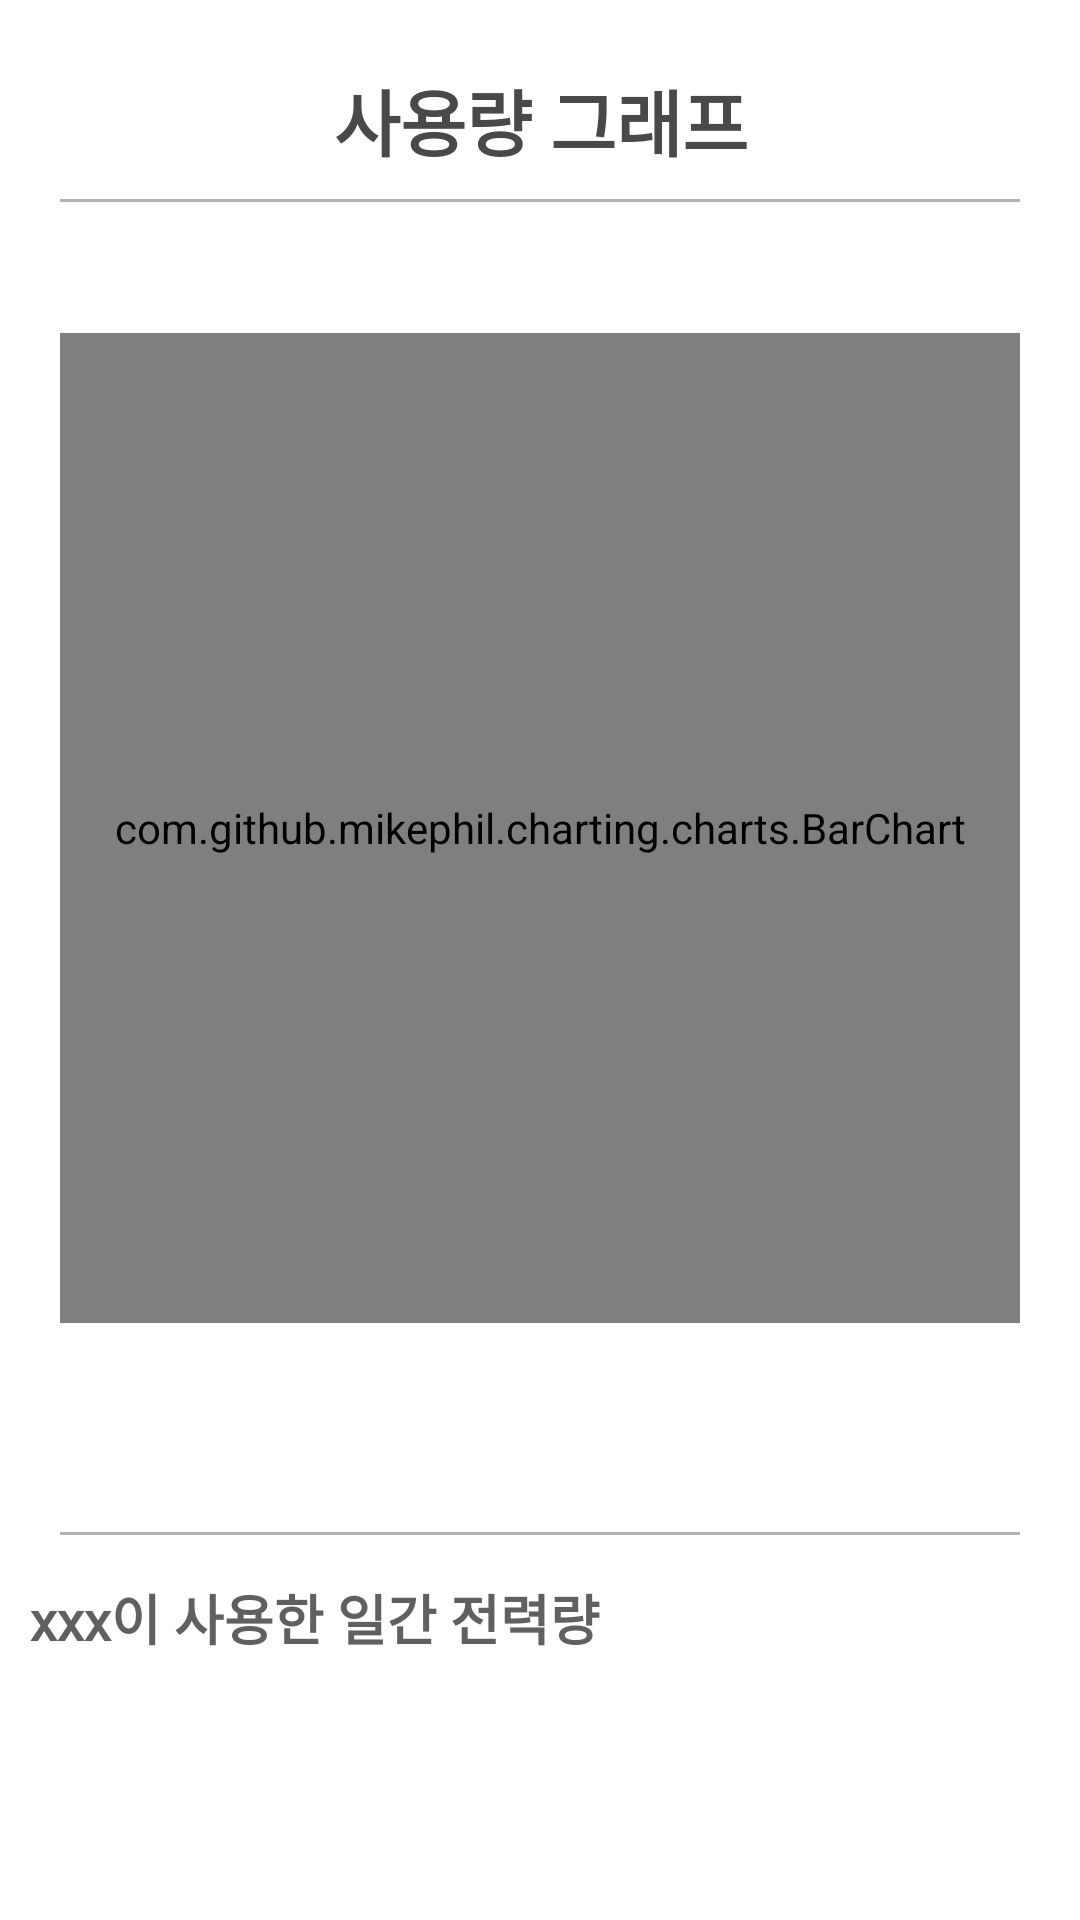

Here is an Android app screen rendered from its layout file. Give the layout XML and the strings, colors and styles it references.
<!-- AndroidManifest.xml: application theme Theme.JeonShimClient -->
<!-- res/layout/dialog_graph.xml -->
<?xml version="1.0" encoding="utf-8"?>
<androidx.constraintlayout.widget.ConstraintLayout xmlns:android="http://schemas.android.com/apk/res/android"
    xmlns:app="http://schemas.android.com/apk/res-auto"
    xmlns:tools="http://schemas.android.com/tools"

    android:layout_width="340dp"
    android:layout_height="500dp"
    android:background="@drawable/border_layout2">

    <View
        android:id="@+id/view_dialog_graph"
        android:layout_width="320dp"
        android:layout_height="1dp"
        android:background="@color/gray_2"
        app:layout_constraintBottom_toBottomOf="parent"
        app:layout_constraintEnd_toEndOf="parent"
        app:layout_constraintStart_toStartOf="parent"
        app:layout_constraintTop_toTopOf="parent"
        app:layout_constraintVertical_bias="0.104"
        tools:ignore="MissingConstraints" />

    <View
        android:id="@+id/view2_dialog_graph"
        android:layout_width="320dp"
        android:layout_height="1dp"
        android:background="@color/gray_2"
        app:layout_constraintBottom_toBottomOf="parent"
        app:layout_constraintEnd_toEndOf="parent"
        app:layout_constraintStart_toStartOf="parent"
        app:layout_constraintTop_toTopOf="parent"
        app:layout_constraintVertical_bias="0.799"
        tools:ignore="MissingConstraints" />

    <TextView
        android:id="@+id/title_dialog_graph"
        android:layout_width="wrap_content"
        android:layout_height="wrap_content"
        android:text="사용량 그래프"
        android:textColor="#494949"
        android:textSize="24sp"
        android:textStyle="bold"
        app:layout_constraintBottom_toBottomOf="parent"
        app:layout_constraintEnd_toEndOf="parent"
        app:layout_constraintHorizontal_bias="0.502"
        app:layout_constraintStart_toStartOf="parent"
        app:layout_constraintTop_toTopOf="parent"
        app:layout_constraintVertical_bias="0.037" />

    <TextView
        android:id="@+id/text_explanation"
        android:layout_width="wrap_content"
        android:layout_height="wrap_content"
        android:layout_marginLeft="10dp"
        android:layout_marginStart="10dp"
        android:fontFamily="@font/font1"
        android:text="xxx이 사용한 일간 전력량"
        android:textColor="#606060"
        android:textSize="18sp"
        android:textStyle="bold"
        app:layout_constraintBottom_toBottomOf="parent"
        app:layout_constraintEnd_toEndOf="parent"
        app:layout_constraintHorizontal_bias="0.0"
        app:layout_constraintStart_toStartOf="parent"
        app:layout_constraintTop_toTopOf="parent"
        app:layout_constraintVertical_bias="0.857" />

    <com.github.mikephil.charting.charts.BarChart
        android:id="@+id/userusagechart"
        android:layout_width="320dp"
        android:layout_height="330dp"
        app:layout_constraintBottom_toBottomOf="parent"
        app:layout_constraintEnd_toEndOf="parent"
        app:layout_constraintStart_toStartOf="parent"
        app:layout_constraintTop_toTopOf="parent"
        app:layout_constraintVertical_bias="0.358"
        tools:ignore="MissingClass" />

</androidx.constraintlayout.widget.ConstraintLayout>
<!-- resources referenced by this layout -->
<resources>
  <color name="gray_2">#B3B3B3</color>
  <!-- drawable border_layout2 (drawable) -->
  <?xml version="1.0" encoding="utf-8"?>
  <layer-list xmlns:android="http://schemas.android.com/apk/res/android" >
  
      <item
          android:bottom="-2dp"
          android:left="-2dp"
          android:right="-2dp"
          android:top="-2dp">
          <shape android:shape="rectangle" >
              <corners
                  android:bottomLeftRadius="16dp"
                  android:bottomRightRadius="16dp"
                  android:topLeftRadius="16dp"
                  android:topRightRadius="16dp" />
              <stroke
                  android:width="1dp"
                  android:color="@color/white" />
  
              <solid android:color="@color/white"  />
          </shape>
      </item>
  
  </layer-list>
  <style name="Theme.JeonShimClient" parent="Theme.MaterialComponents.DayNight.DarkActionBar">
          
          <item name="colorPrimary">@color/white</item>
          <item name="colorPrimaryVariant">@color/gray_1</item>
          <item name="colorOnPrimary">@color/white</item>
          
          <item name="colorSecondary">@color/teal_200</item>
          <item name="colorSecondaryVariant">@color/teal_700</item>
          <item name="colorOnSecondary">@color/black</item>
          
          <item name="android:statusBarColor" tools:targetApi="l">?attr/colorPrimaryVariant</item>
          
          
          <item name="windowActionBar">false</item>
          <item name="windowNoTitle">true</item>
          
          <item name="android:timePickerMode" tools:targetApi="lollipop">spinner</item>
      </style>
  <color name="white">#FFFFFFFF</color>
  <color name="gray_1">#2E2E2E</color>
  <color name="teal_200">#FF03DAC5</color>
  <color name="teal_700">#FF018786</color>
  <color name="black">#FF000000</color>
</resources>
